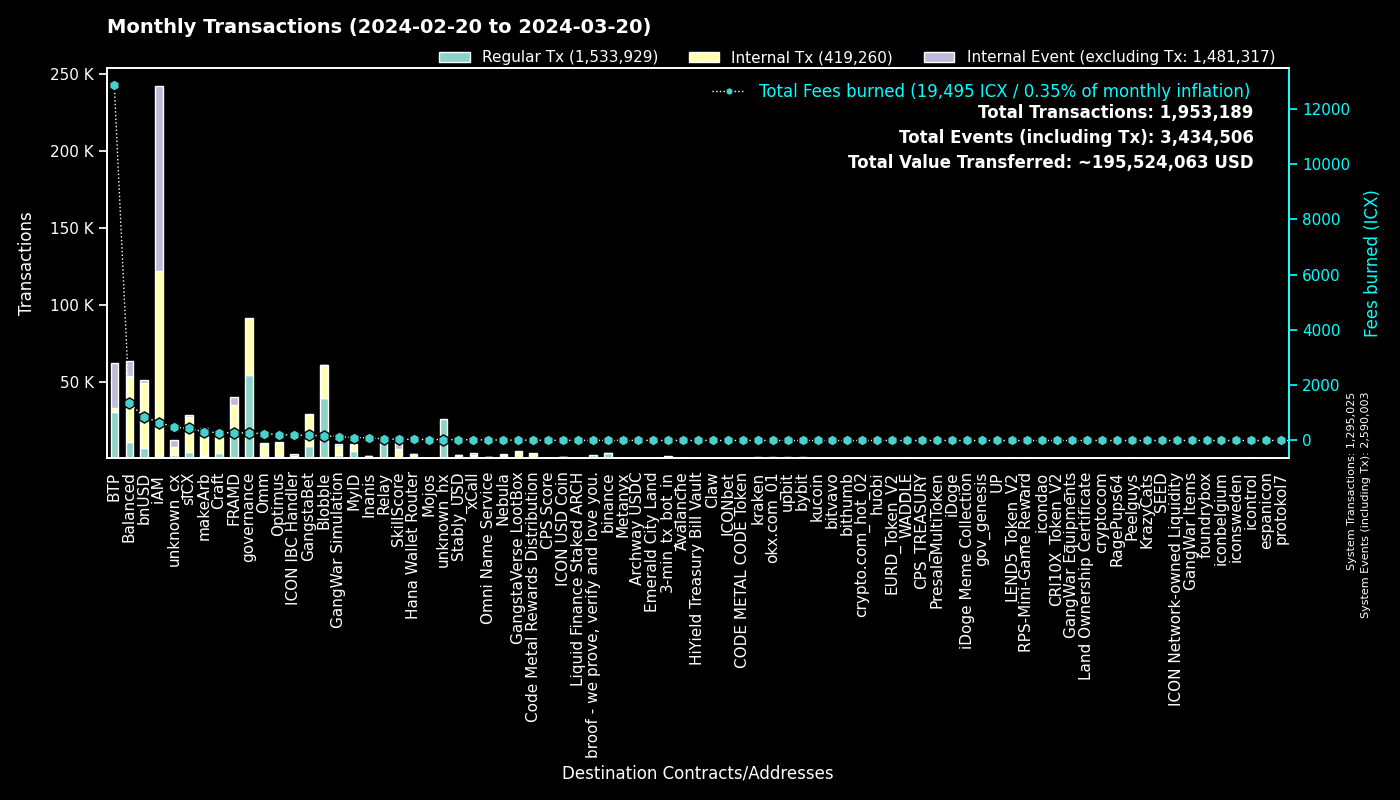

Data behind this chart, as committed beside it:
to, Regular Tx, Fees burned, to_def, Internal Tx, Internal Event (excluding Tx), group
0, 1294948, 0.0, System, 77, 1294978, System
cx00000000000000000000000000000000000000…, 54013, 272.4, governance, 37476, 0, governance
cxee7a00755a757e3c519a0616456030e33dc9d4…, 29378, 12815, BTP_2, 0, 29343, BTP
cxf14dea1cff7ceb29a46e6d04533a08f84441e4…, 20812, 92, Blobble Stake Token, 21628, 30, Blobble
cxf2ca3b655a782f39227934d37ff3b77f9b1ebc…, 18451, 75.22, Blobble, 0, 0, Blobble
cx2aa9b28a657e3121b75d3d4fe65e569398645d…, 13386, 177.3, FRAMD Token, 16409, 1239, FRAMD
cxca5faa5a71d986a2e84dd7e6f5ff791d29901e…, 12111, 51.98, Relay_4, 0, 0, Relay
cx88fd7df7ddff82f7cc735c871dc519838cb235…, 6389, 852.6, bnUSD, 42578, 1965, bnUSD
cx2609b924e33ef00b648a409245c7ea394c4678…, 4275, 436.2, sICX, 22616, 1480, sICX
cxe5c2c460364acc5f8c1d5ca925930043d8d9c9…, 3572, 16.93, GangstaBet Crown, 3739, 0, GangstaBet
cx66d4d90f5f113eba575bf793570135f9b10cec…, 3520, 287.9, balanced_loans, 9387, 5812, Balanced
hxb568381d35d3e7a6383200e8a0d30310af20b9…, 3002, 3.752, binance_hot, 0, 0, binance
cxba62bb61baf8dd8b6a04633fe33806547785a0…, 2682, 82.41, MyID_3, 2665, 0, MyID
cx28b2ec885b50c8a93da752f2d0467a67127a70…, 2390, 74.71, CROWN, 8620, 267, GangstaBet
cx5a0af85407c69945eb318d4ac18e9e84218416…, 1966, 142.1, GangWar Simulation, 6087, 1510, GangWar Simulation
cx32743b6f4588f5c1b025c5bb732ac623493654…, 1960, 81.44, Craft, 1929, 0, Craft
cx69bcdf1753472c1444188ec3f5188657e30c83…, 1950, 5.636, broof - we prove, verify and love you., 0, 0, broof - we prove, verify and love you.
cx694e8c9f1a05c8c3719f30d46b97697960e428…, 1873, 17.68, MyID_2, 1873, 0, MyID
hx11de4e28be4845de3ea392fd8d758655bf766c…, 1614, 2.018, 3-min_tx_bot_in, 0, 0, 3-min_tx_bot_in
cxe65f3286902be43e00a5013cb1dc300ec8e51f…, 1460, 312.5, makeArb, 17777, 151, makeArb
cx12a58f7ab2cf2b08b426c490a91a9cb03ea051…, 1319, 270.5, unknown_cx, 17, 4189, unknown_cx
cx14002628a4599380f391f708843044bc93dce2…, 1294, 645.3, iAM Div, 120268, 120369, iAM
cxa0af3165c08318e988cb30993b3048335b94af…, 1248, 48.86, balanced_dex, 3539, 318, Balanced
cxf61cd5a45dc9f91c15aa65831a30a90d59a096…, 1244, 153.7, balanced_baln, 6591, 867, Balanced
cx622bbab73698f37dbef53955fd3decffeb0b0c…, 1086, 196.1, ICON IBC Handler, 260, 1616, ICON IBC Handler
cx44250a12074799e26fdeee75648ae47e2cc842…, 995, 406.6, balanced_governance, 22, 1, Balanced
hx3b7ec435da0ce79d6f61091dea59c6b7e985ed…, 937, 1.171, unknown_hx, 0, 0, unknown_hx
cx21e94c08c03daee80c25d8ee3ea22a20786ec2…, 883, 184.3, balanced_router, 11142, 1243, Balanced
cxb6be11a27f21ad82c7475aa215e3635fafd7f1…, 872, 10.2, gangstabet_game, 3974, 0, GangstaBet
cx7ecb16e4c143b95e01d05933c17cb986cfe618…, 780, 158.9, CraftRewards, 5712, 100, Craft
cxd17316e24ee40f2ef8ed6f3a497311db1b3520…, 763, 13.42, GangstaVerse LootBox, 3806, 0, GangstaVerse LootBox
cx10d59e8103ab44635190bd4139dbfd682fa2d0…, 749, 39.61, balanced_rewards, 1418, 948, Balanced
cx2dc662031f3d62bcdba4f63e9bf827767c8475…, 698, 45.63, SkillScore, 5574, 5699, SkillScore
cxaa99a164586883eed0322d62a31946dfa9491f…, 675, 130.2, optimus_rewards, 1996, 59, Optimus
hx68646780e14ee9097085f7280ab137c3633b4b…, 591, 0.7388, kraken_hot, 0, 0, kraken
hx85532472e789802a943bd34a8aeb86668bc232…, 583, 0.7288, okx.com_01, 0, 0, okx.com_01
cx57d7acf8b5114b787ecdd99ca460c2272e4d91…, 567, 8.636, NebulaPlanetToken, 699, 0, Nebula
cx30f18d26f45d990112a4cd4825c0b79af73aac…, 514, 99.64, Yetis, 4232, 3819, FRAMD
cx203d9cd2a669be67177e997b8948ce2c35caff…, 508, 100.7, balanced_dividends, 6903, 170, Balanced
hx6b91c8dea3114de74ecfa85908b875778c2b59…, 505, 0.6312, bybit, 0, 0, bybit
hxbb984f278abd66ae2155edbd91f8c87ce98411…, 473, 0.5913, kucoin, 0, 0, kucoin
cx85954d0dae92b63bf5cba03a59ca4ffe687bad…, 471, 3.594, NebulaMultiToken, 539, 0, Nebula
cxe971c0a92c58db502e4a224efc6ba311eb1c17…, 468, 97.33, Inanis Treasury, 947, 124, Inanis
cx1a29259a59f463a67bb2ef84398b30ca56b583…, 444, 97.71, omm_token, 4388, 147, Omm
cx3dd4adebb73eebcb8a7029c1a07b5a64be926d…, 432, 22.25, Omni Name Service, 223, 430, Omni Name Service
cx2e6d0fc0eca04965d06038c8406093337f085f…, 416, 37.32, Craft, 2812, 123, Craft
cx9c4698411c6d9a780f605685153431dcda0460…, 407, 4.899, Auction, 1571, 7, Craft
cxd82fb5d3effecd8c9071a4bba3856ad7222c4b…, 404, 22.24, Balanced Savings, 1132, 20, Balanced
hxa390d24fdcba68515b492ffc553192802706a1…, 398, 0.4975, bitvavo_hot, 0, 0, bitvavo
cx7b1843b7ef5368a080ccf59c0a9d1bdec474f9…, 379, 25.3, optimus_dividends, 3359, 0, Optimus
cxa07f426062a1384bdd762afa6a87d123fbc81c…, 370, 25.69, xCall, 1503, 1724, xCall
hx0e7ce4398a56e5bc7ad49e787556786f00c8ed…, 358, 0.4475, unknown_hx, 0, 0, unknown_hx
cx28497aef34ec44ad2be9249daddfbe34b54f30…, 339, 4.77, Balanced Bribe, 337, 0, Balanced
cx43e2eec79eb76293c298f2b17aec06097be606…, 338, 33.58, balanced_staking, 980, 93, Balanced
cx334db6519871cb2bfd154cec0905ced4ea142d…, 330, 1.188, unknown_cx, 0, 0, unknown_cx
cx6139a27c15f1653471ffba0b4b88dc15de7e32…, 310, 47.78, gangstabet_token, 3731, 221, GangstaBet
hx294c5d0699615fc8d92abfe464a2601612d11b…, 295, 0.3688, crypto.com_hot_02, 0, 0, crypto.com_hot_02
hx133323c2e990994816b548a9e7eb080a5eac80…, 293, 0.3663, unknown_hx, 0, 0, unknown_hx
cx384018e03aa8b739472c7a0645b70df97550e2…, 291, 6.129, GangstaBet, 288, 0, GangstaBet
hx6d14b2b77a9e73c5d5804d43c7e3c3416648ae…, 282, 0.3525, bithumb_03, 0, 0, bithumb
... 5,235 more rows
